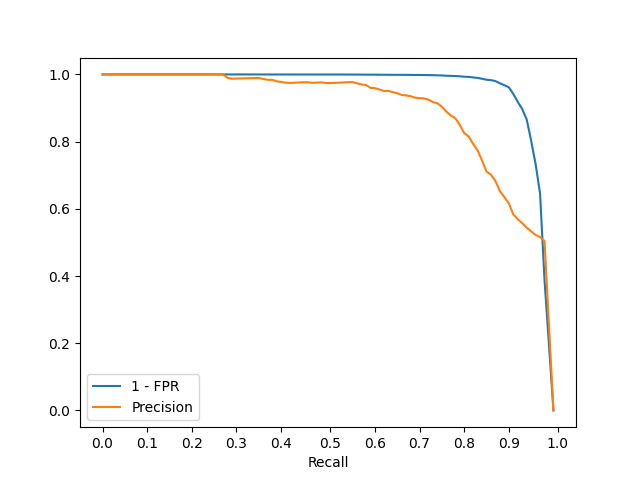

The data file committed next to this chart (first rows):
roc_recall, one_minus_fpr, roc_precision
0.000, 1.000, 1.000
0.010, 1.000, 1.000
0.020, 1.000, 1.000
0.030, 1.000, 1.000
0.040, 1.000, 1.000
0.050, 1.000, 1.000
0.060, 1.000, 1.000
0.070, 1.000, 1.000
0.080, 1.000, 1.000
0.090, 1.000, 1.000
0.100, 1.000, 1.000
0.110, 1.000, 1.000
0.120, 1.000, 1.000
0.130, 1.000, 1.000
0.140, 1.000, 1.000
0.150, 1.000, 1.000
0.160, 1.000, 1.000
0.170, 1.000, 1.000
0.180, 1.000, 1.000
0.190, 1.000, 1.000
0.200, 1.000, 1.000
0.210, 1.000, 1.000
0.220, 1.000, 1.000
0.230, 1.000, 1.000
0.240, 1.000, 1.000
0.250, 1.000, 1.000
0.260, 1.000, 1.000
0.270, 1.000, 1.000
0.280, 1.000, 0.990
0.290, 1.000, 0.987
0.300, 1.000, 0.988
0.310, 1.000, 0.988
0.320, 1.000, 0.988
0.330, 1.000, 0.989
0.340, 1.000, 0.989
0.350, 1.000, 0.989
0.360, 1.000, 0.986
0.370, 1.000, 0.984
0.380, 1.000, 0.984
0.390, 1.000, 0.979
0.400, 1.000, 0.977
0.410, 1.000, 0.975
0.420, 1.000, 0.975
0.430, 1.000, 0.975
0.440, 1.000, 0.976
0.450, 1.000, 0.977
0.460, 1.000, 0.976
0.470, 1.000, 0.975
0.480, 1.000, 0.976
0.490, 1.000, 0.976
0.500, 1.000, 0.974
0.510, 1.000, 0.974
0.520, 1.000, 0.975
0.530, 1.000, 0.975
0.540, 1.000, 0.976
0.550, 1.000, 0.977
0.560, 1.000, 0.977
0.570, 0.999, 0.974
0.580, 0.999, 0.970
0.590, 0.999, 0.969
... 42 more rows
